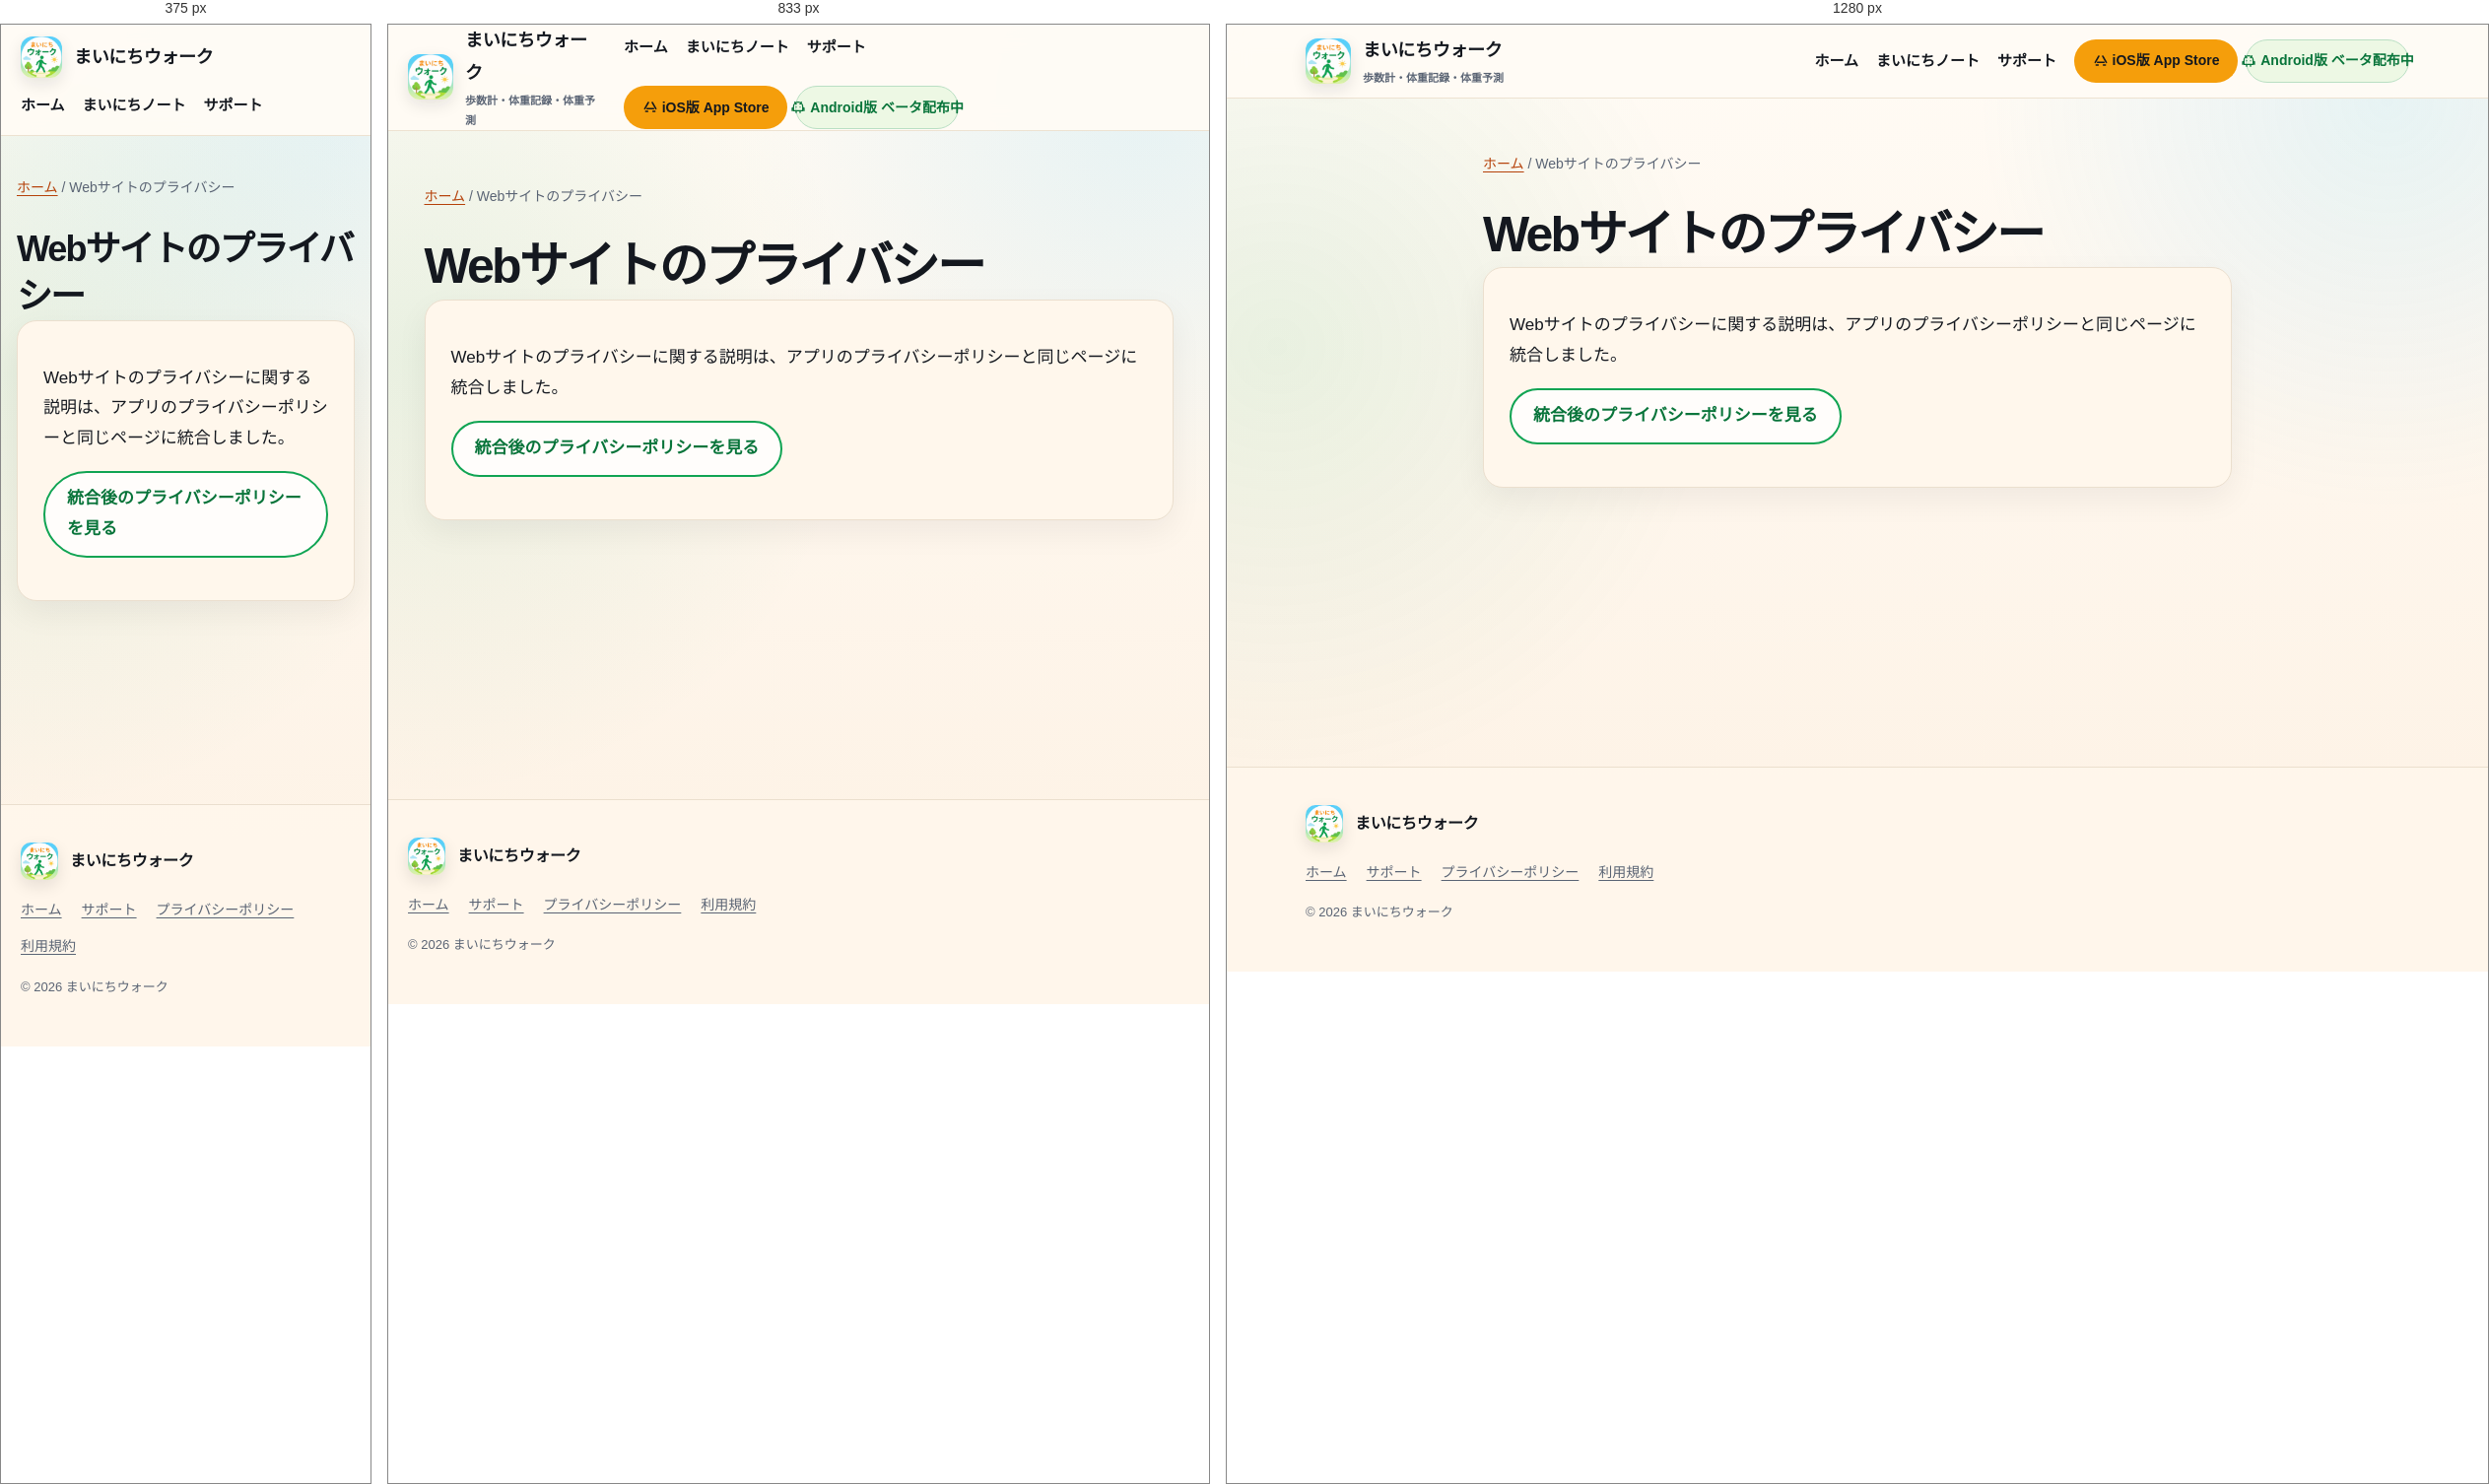
Rendered at 375 px, 833 px and 1280 px, left to right.

<!-- file: site-privacy.html -->
<!DOCTYPE html>
<html lang="ja">
<head>
<meta charset="utf-8">
<meta name="viewport" content="width=device-width, initial-scale=1">
<title>Webサイトのプライバシー - まいにちウォーク</title>
<meta name="description" content="Webサイトのプライバシーに関する説明は、まいにちウォークのプライバシーポリシーに統合しました。">
<meta name="robots" content="noindex,follow">
<link rel="canonical" href="https://mainichi-walk.com/privacy.html">
<link rel="stylesheet" href="./assets/style.css">
<link rel="icon" type="image/png" href="./assets/images/app-icon.png">
<link rel="apple-touch-icon" href="./assets/images/app-icon.png">
<meta property="og:type" content="website">
<meta property="og:locale" content="ja_JP">
<meta property="og:site_name" content="まいにちウォーク">
<meta property="og:title" content="Webサイトのプライバシー - まいにちウォーク">
<meta property="og:description" content="Webサイトのプライバシーに関する説明は、プライバシーポリシーに統合しました。">
<meta property="og:url" content="https://mainichi-walk.com/privacy.html">
</head>
<body>
<a class="skip-link" href="#main">本文へ移動</a>
<header class="site-header">
  <div class="header-inner">
    <a class="brand" href="./" aria-label="まいにちウォーク ホーム">
      <img class="brand-icon" src="./assets/images/app-icon.png" alt="" width="46" height="46">
      <span class="brand-copy">
        <span class="brand-name">まいにちウォーク</span>
        <span class="brand-subtitle">歩数計・体重記録・体重予測</span>
      </span>
    </a>
    <nav class="site-nav" aria-label="メインナビゲーション">
      <a href="./">ホーム</a>
      <a href="./articles/">まいにちノート</a>
      <a href="./support/">サポート</a>
      <span class="store-pair store-pair--nav">
<a class="nav-store store-link" href="https://apps.apple.com/jp/app/id6796955948" rel="noopener" aria-label="iOS版をApp Storeで見る"><svg class="store-icon" viewBox="0 0 24 24" aria-hidden="true" focusable="false"><path d="M9 4.5 3.5 14M15 4.5l5.5 9.5M7 14h10M5 18h3m8 0h3" fill="none" stroke="currentColor" stroke-width="2.3" stroke-linecap="round"/></svg><span class="store-label">iOS版 App Store</span></a>
<a class="android-upcoming" href="/android/" aria-label="Android版ベータをダウンロード"><svg class="store-icon" viewBox="0 0 24 24" aria-hidden="true" focusable="false"><path d="m7 4 2 3m8-3-2 3M5 11a7 7 0 0 1 14 0v6H5zm0 2H3v4m16-4h2v4M9 17v3m6-3v3" fill="none" stroke="currentColor" stroke-width="1.9" stroke-linecap="round" stroke-linejoin="round"/><circle cx="9" cy="11.5" r=".85" fill="currentColor"/><circle cx="15" cy="11.5" r=".85" fill="currentColor"/></svg><span class="store-label" aria-hidden="true">Android版 ベータ配布中</span></a>
</span>
    </nav>
  </div>
</header>

<main id="main" class="reading">
  <nav class="breadcrumbs" aria-label="パンくず"><a href="./">ホーム</a> / Webサイトのプライバシー</nav>
  <h1>Webサイトのプライバシー</h1>
  <div class="callout">
    <p>Webサイトのプライバシーに関する説明は、アプリのプライバシーポリシーと同じページに統合しました。</p>
    <p><a class="button secondary" href="./privacy.html#website">統合後のプライバシーポリシーを見る</a></p>
  </div>
</main>

<footer class="site-footer">
  <div class="footer-inner">
    <a class="footer-brand" href="./">
      <img class="brand-icon" src="./assets/images/app-icon.png" alt="" width="38" height="38">
      <span>まいにちウォーク</span>
    </a>
    <div class="footer-links">
      <a href="./">ホーム</a>
      <a href="./support/">サポート</a>
      <a href="./privacy.html">プライバシーポリシー</a>
      <a href="./terms.html">利用規約</a>
    </div>
    <p class="footer-note">© 2026 まいにちウォーク</p>
  </div>
</footer>
<!-- Cloudflare Web Analytics: developer opt-out is handled by /assets/analytics.js -->
<script src="/assets/analytics.js"></script>
</body>
</html>


/* @media block from style.css */
@media (max-width: 900px) {
  .hero-grid {
    grid-template-columns: 1fr;
  }

  .hero-visual {
    min-height: 0;
    margin-top: 10px;
  }

  .hero-shot {
    transform: none;
  }

  .feature-grid,
  .screenshot-grid,
  .grid.three {
    grid-template-columns: 1fr;
  }

  .screenshot-card {
    width: min(430px, 100%);
    margin-inline: auto;
  }

  .trust-panel {
    grid-template-columns: 1fr;
  }
}

/* @media block from style.css */
@media (max-width: 767px) {
  .header-inner {
    min-height: 0;
    align-items: stretch;
    flex-direction: column;
    gap: 8px;
    padding: 12px 0 10px;
  }

  .brand-icon {
    width: 42px;
    height: 42px;
  }

  .brand-subtitle { display: none; }

  .site-nav {
    gap: 6px 18px;
    font-size: 15px;
  }

  .site-nav a { min-height: 40px; }

  .nav-store { display: none !important; }

  .hero {
    padding: 50px 0 46px;
  }

  .hero-brand {
    margin-bottom: 18px;
  }

  .hero-app-icon {
    width: 72px;
    height: 72px;
    border-radius: 19px;
  }

  .hero-app-name { font-size: 20px; }

  .hero-copy { margin-top: 20px; }

  .hero-visual::before {
    width: min(360px, 76vw);
  }

  .hero-shot {
    width: min(250px, 62vw);
  }

  .cta-row {
    display: grid;
    grid-template-columns: 1fr;
  }

  .button {
    width: 100%;
    min-height: 52px;
  }

  .section { padding: 58px 0; }

  .grid { grid-template-columns: 1fr; }

  .reading {
    width: min(calc(100% - 32px), var(--reading));
    padding-top: 40px;
  }

  .reading table {
    display: block;
    overflow-x: auto;
    -webkit-overflow-scrolling: touch;
  }
}

/* @media block from style.css */
@media (max-width: 767px) {
  .article-summary {
    margin: 24px 0 32px;
  }

  .article-emphasis {
    padding: 16px 18px;
  }
}

/* @media block from style.css */
@media (max-width: 767px) {
  /* Existing mobile header has no App Store CTA. Hide the whole pair together. */
  .site-nav .store-pair--nav { display: none !important; }
  .store-pair--cta { width: 100%; }
  .store-pair .store-link,
  .store-pair .android-upcoming { font-size: clamp(10px, 2.7vw, 13px); padding: 7px 3px; gap: 3px; }
  .store-pair .store-icon { width: 14px; height: 14px; flex-basis: 14px; }
}

/* @media block from style.css */
@media (max-width: 767px) {
  .note-lead { font-size: 16px; }
  .note-jumps { gap: 7px; }
  .note-jumps a { padding: 7px 11px; font-size: 13px; }
  .note-section { margin-top: 34px; }
  .note-section-header { padding: 18px 19px; }
  .note-upcoming { margin-top: 38px; }
  .note-upcoming-header,
  .note-upcoming-next { padding: 18px 19px; }
  .note-upcoming-item { padding: 12px 14px; }
}

/* @media block from style.css */
@media (max-width: 767px) {
  .bug-report { margin: 42px 0 40px; }
  .bug-report-intro, .bug-report-panel, .bug-report-policy { padding: 20px 17px; }
  .reading .bug-report-intro h2 { font-size: 26px; }
  .bug-report-steps, .bug-report-data-grid { grid-template-columns: 1fr; }
  .reading .bug-report-steps li { padding: 12px; }
  .bug-report-data-card { padding: 20px 17px; }
}